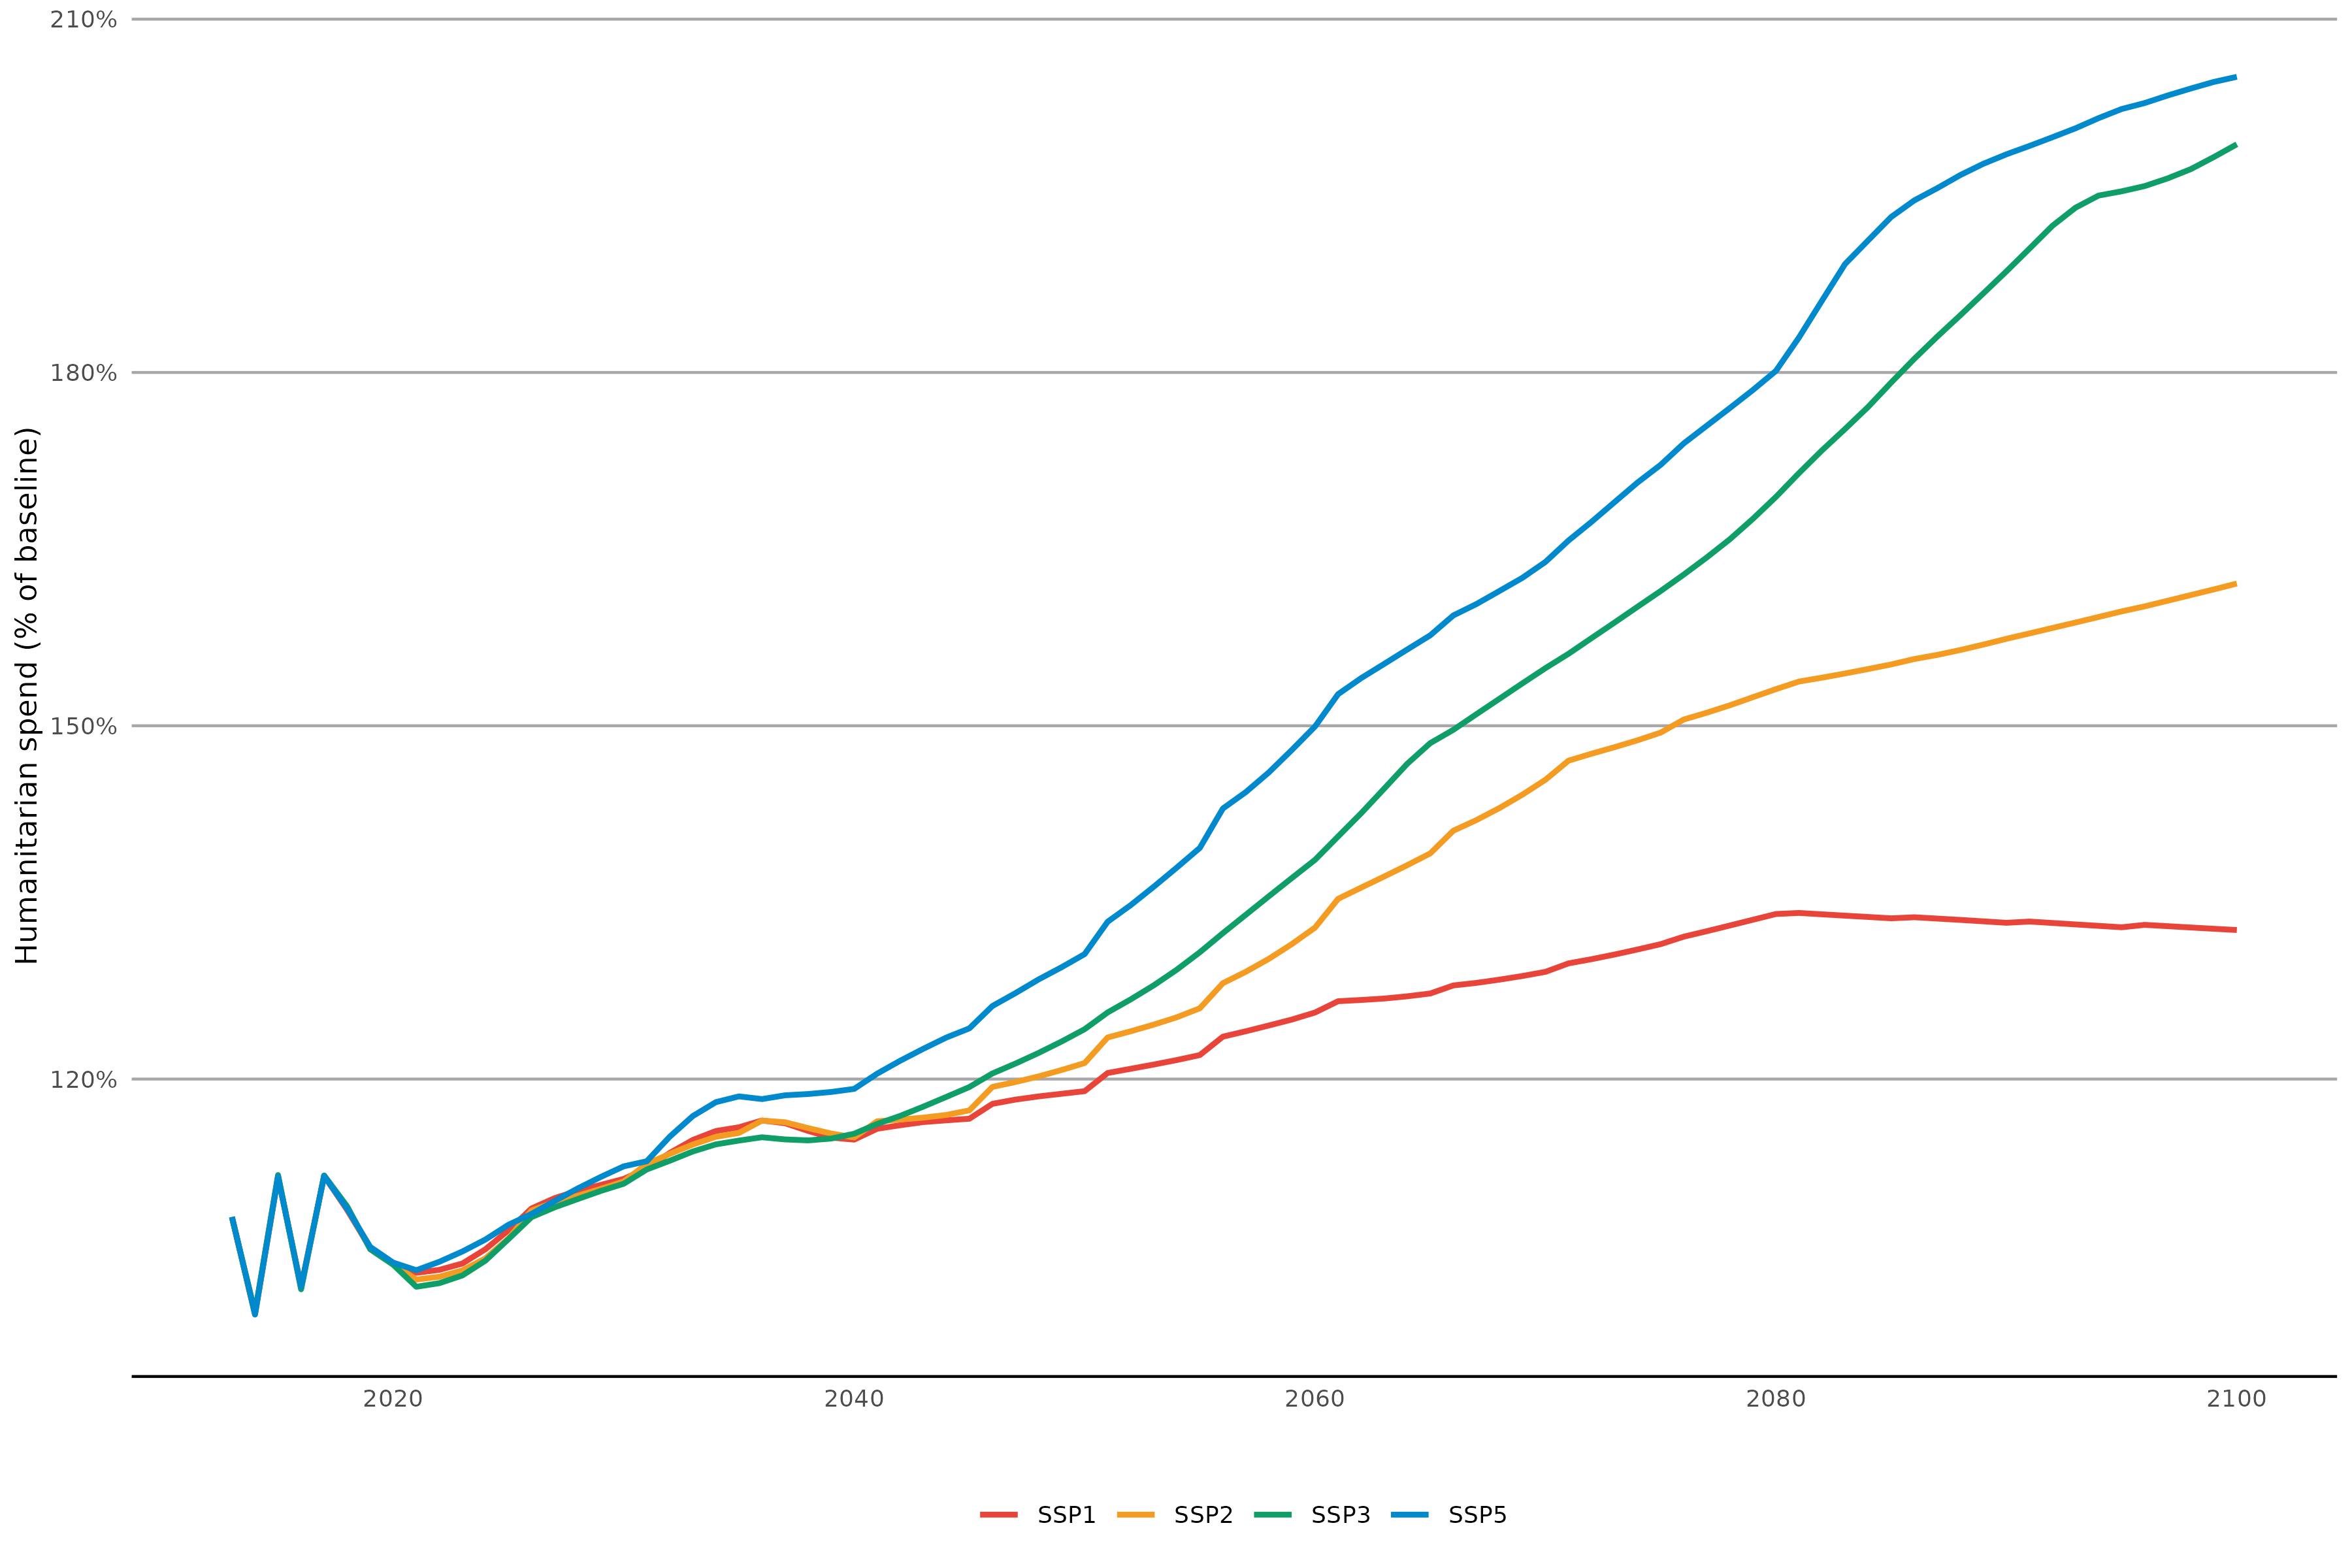

The table this chart was drawn from, first rows:
scenario, year, historical_humanitarian_needs, humanitarian_needs, intercept, displaced_persons, displacement_beta, tmax, prec, tmax_beta, prec_beta, conflict, conflict_beta, humanitarian_needs_label
SSP1, 2013, 10957813875, 17.05, -8282028605, 26653350, 3863958058, 4744, 174898, 29145588668, -9860156271, 28.53, 2178719758, 1.083
SSP1, 2014, 17386435740, 15.75, -8282028605, 13772929, 1996672781, 4770, 170851, 29305691576, -9632039397, 30.91, 2360694400, 1
SSP1, 2015, 16751791268, 17.59, -8282028605, 21004065, 3044976514, 4800, 164211, 29486678915, -9257678753, 33.97, 2594629225, 1.117
SSP1, 2016, 20863791077, 16.12, -8282028605, 16756155, 2429153549, 4798, 174014, 29477018710, -9810353254, 30.14, 2301926228, 1.024
SSP1, 2017, 20087890503, 17.6, -8282028605, 27117058, 3931182222, 4782, 176774, 29376350459, -9965929642, 33.23, 2538149829, 1.118
SSP1, 2018, 22952441203, 17.14, -8282028605, 22314674, 3234976622, 4793, 171956, 29448428391, -9694337769, 31.87, 2434252705, 1.089
SSP1, 2019, 22757028597, 16.63, -8282028605, 19038508, 2760028190, 4809, 171986, 29545027885, -9695995685, 30.17, 2304507325, 1.056
SSP1, 2020, 24991858668, 16.43, -8282028605, 18684634, 2708726679, 4807, 174714, 29533385977, -9849808118, 30.32, 2316018721, 1.043
SSP1, 2021, 25842821986, 16.3, -8282028605, 19586688, 2839498190, 4794, 175616, 29453872118, -9900661725, 28.69, 2191437906, 1.035
SSP1, 2022, 33503635306, 16.34, -8282028605, 19315149, 2800133076, 4800, 175807, 29490981349, -9911436338, 29.38, 2244134736, 1.038
SSP1, 2023, 0, 16.43, -8282028605, 19368593, 2807880894, 4806, 175998, 29528090581, -9922210950, 30.04, 2294616507, 1.043
SSP1, 2024, 0, 16.62, -8282028605, 20200417, 2928471106, 4812, 176189, 29565199813, -9932985563, 30.62, 2338479036, 1.056
SSP1, 2025, 0, 16.87, -8282028605, 21458825, 3110903507, 4818, 176381, 29602309044, -9943760175, 31.21, 2383387278, 1.072
SSP1, 2026, 0, 17.16, -8282028605, 24162743, 3502892768, 4824, 176572, 29639418276, -9954534788, 29.55, 2256614673, 1.09
SSP1, 2027, 0, 17.3, -8282028605, 24411985, 3539025597, 4831, 176763, 29676527508, -9965309400, 30.53, 2331443441, 1.099
SSP1, 2028, 0, 17.4, -8282028605, 24472223, 3547758285, 4837, 176954, 29713636739, -9976084013, 31.37, 2395463187, 1.105
SSP1, 2029, 0, 17.48, -8282028605, 24479859, 3548865355, 4843, 177145, 29750745971, -9986858625, 32.03, 2446105173, 1.11
SSP1, 2030, 0, 17.56, -8282028605, 24534575, 3556797445, 4849, 177336, 29787855203, -9997633238, 32.64, 2492495726, 1.115
SSP1, 2031, 0, 17.69, -8282028605, 25774540, 3736556292, 4855, 177527, 29824964434, -10008407850, 31.74, 2423786740, 1.124
SSP1, 2032, 0, 17.9, -8282028605, 26452757, 3834877893, 4861, 177718, 29862073666, -10019182463, 32.85, 2508978654, 1.137
SSP1, 2033, 0, 18.08, -8282028605, 26989229, 3912650735, 4867, 177910, 29899182898, -10029957076, 33.76, 2578456551, 1.148
SSP1, 2034, 0, 18.2, -8282028605, 27266728, 3952879981, 4873, 178101, 29936292129, -10040731688, 34.45, 2631139187, 1.156
SSP1, 2035, 0, 18.25, -8282028605, 27127227, 3932656368, 4879, 178292, 29973401361, -10051506301, 35.03, 2675193148, 1.159
SSP1, 2036, 0, 18.34, -8282028605, 27899571, 4044623774, 4885, 178483, 30010510593, -10062280913, 34.4, 2627460272, 1.165
SSP1, 2037, 0, 18.3, -8282028605, 27227364, 3947173277, 4891, 178674, 30047619824, -10073055526, 34.85, 2661909824, 1.162
SSP1, 2038, 0, 18.2, -8282028605, 26221221, 3801311931, 4897, 178865, 30084729056, -10083830138, 35.08, 2678989811, 1.156
SSP1, 2039, 0, 18.11, -8282028605, 25301302, 3667950584, 4903, 179056, 30121838288, -10094604751, 35.3, 2695887969, 1.15
SSP1, 2040, 0, 18.08, -8282028605, 24813877, 3597288132, 4909, 179247, 30158947520, -10105379363, 35.53, 2713646701, 1.149
SSP1, 2041, 0, 18.23, -8282028605, 25749495, 3732925408, 4914, 179325, 30191943397, -10109780331, 35.28, 2694716023, 1.158
SSP1, 2042, 0, 18.27, -8282028605, 25805401, 3741030268, 4920, 179403, 30224939274, -10114181298, 35.42, 2705025178, 1.161
SSP1, 2043, 0, 18.32, -8282028605, 25827692, 3744261786, 4925, 179482, 30257935151, -10118582266, 35.56, 2715498898, 1.163
SSP1, 2044, 0, 18.34, -8282028605, 25716169, 3728094143, 4931, 179560, 30290931028, -10122983233, 35.7, 2726376557, 1.165
SSP1, 2045, 0, 18.36, -8282028605, 25584315, 3708979132, 4936, 179638, 30323926905, -10127384201, 35.86, 2738403580, 1.166
SSP1, 2046, 0, 18.56, -8282028605, 26867064, 3894940391, 4941, 179716, 30356922782, -10131785168, 35.65, 2722774383, 1.179
SSP1, 2047, 0, 18.62, -8282028605, 26968230, 3909606494, 4947, 179794, 30389918659, -10136186136, 35.83, 2736156292, 1.183
SSP1, 2048, 0, 18.66, -8282028605, 26969296, 3909761026, 4952, 179872, 30422914536, -10140587103, 36.01, 2749941042, 1.185
SSP1, 2049, 0, 18.7, -8282028605, 26908387, 3900931048, 4957, 179950, 30455910413, -10144988071, 36.21, 2765478061, 1.188
SSP1, 2050, 0, 18.73, -8282028605, 26820410, 3888176884, 4963, 180028, 30488906290, -10149389038, 36.46, 2784292903, 1.19
SSP1, 2051, 0, 18.97, -8282028605, 28352141, 4110233246, 4968, 180106, 30521902168, -10153790006, 36.36, 2776691777, 1.205
SSP1, 2052, 0, 19.03, -8282028605, 28412447, 4118975741, 4974, 180184, 30554898045, -10158190973, 36.6, 2795627345, 1.209
SSP1, 2053, 0, 19.09, -8282028605, 28447171, 4124009750, 4979, 180262, 30587893922, -10162591940, 36.91, 2818646139, 1.212
SSP1, 2054, 0, 19.15, -8282028605, 28487934, 4129919190, 4984, 180340, 30620889799, -10166992908, 37.24, 2844446493, 1.216
SSP1, 2055, 0, 19.21, -8282028605, 28563834, 4140922494, 4990, 180418, 30653885676, -10171393875, 37.6, 2871458135, 1.22
SSP1, 2056, 0, 19.46, -8282028605, 30117497, 4366158336, 4995, 180496, 30686881553, -10175794843, 37.49, 2863464129, 1.236
SSP1, 2057, 0, 19.53, -8282028605, 30214441, 4380212347, 5000, 180574, 30719877430, -10180195810, 37.89, 2893497650, 1.241
SSP1, 2058, 0, 19.61, -8282028605, 30309520, 4393996076, 5006, 180652, 30752873307, -10184596778, 38.34, 2928373541, 1.246
SSP1, 2059, 0, 19.69, -8282028605, 30409885, 4408545960, 5011, 180731, 30785869184, -10188997745, 38.82, 2964729481, 1.251
SSP1, 2060, 0, 19.78, -8282028605, 30599507, 4436035703, 5016, 180809, 30818865061, -10193398713, 39.31, 3002132147, 1.257
SSP1, 2061, 0, 19.93, -8282028605, 31569382, 4576639292, 5018, 180809, 30831282671, -10193432442, 39.28, 3000267610, 1.266
SSP1, 2062, 0, 19.95, -8282028605, 31440131, 4557901692, 5021, 180810, 30843700281, -10193466172, 39.58, 3023067271, 1.267
SSP1, 2063, 0, 19.97, -8282028605, 31341617, 4543620045, 5023, 180810, 30856117891, -10193499902, 39.86, 3044276109, 1.268
SSP1, 2064, 0, 20, -8282028605, 31324522, 4541141663, 5025, 180811, 30868535501, -10193533631, 40.12, 3064070295, 1.27
SSP1, 2065, 0, 20.04, -8282028605, 31376054, 4548612272, 5027, 180812, 30880953111, -10193567361, 40.35, 3082005139, 1.273
SSP1, 2066, 0, 20.14, -8282028605, 31750132, 4602842715, 5029, 180812, 30893370721, -10193601090, 40.89, 3122920255, 1.279
SSP1, 2067, 0, 20.18, -8282028605, 31748005, 4602534401, 5031, 180813, 30905788331, -10193634820, 41.18, 3144896414, 1.282
SSP1, 2068, 0, 20.22, -8282028605, 31821508, 4613190156, 5033, 180813, 30918205941, -10193668549, 41.45, 3165377217, 1.284
SSP1, 2069, 0, 20.27, -8282028605, 31941390, 4630569544, 5035, 180814, 30930623551, -10193702279, 41.69, 3184342023, 1.288
SSP1, 2070, 0, 20.33, -8282028605, 32116267, 4655921569, 5037, 180815, 30943041161, -10193736009, 41.93, 3202265433, 1.291
SSP1, 2071, 0, 20.44, -8282028605, 32290184, 4681134502, 5039, 180815, 30955458771, -10193769738, 42.92, 3277894959, 1.298
SSP1, 2072, 0, 20.49, -8282028605, 32459874, 4705734593, 5041, 180816, 30967876381, -10193803468, 43.17, 3296910843, 1.302
... 292 more rows
